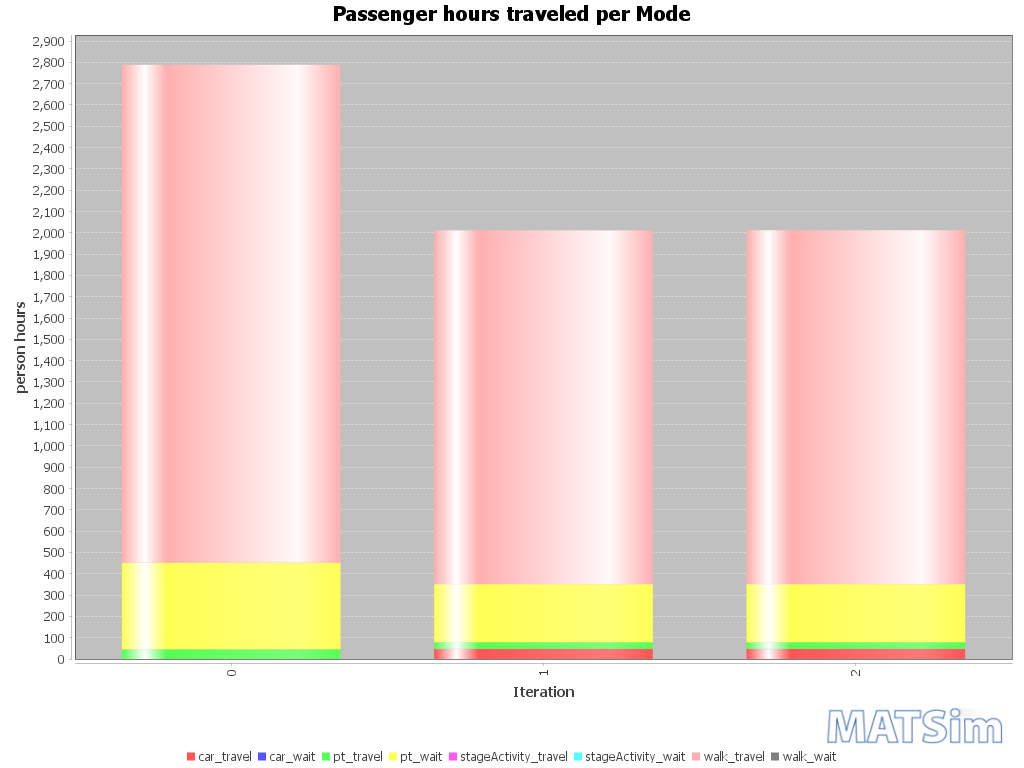

Data behind this chart, as committed beside it:
Iteration; car_travel; car_wait; pt_travel; pt_wait; stageActivity_travel; stageActivity_wait; walk_travel; walk_wait
0; 0; 0; 46; 406; 0; 0; 2337; 0
1; 48; 0; 30; 273; 0; 0; 1661; 0
2; 48; 0; 30; 273; 0; 0; 1661; 0
